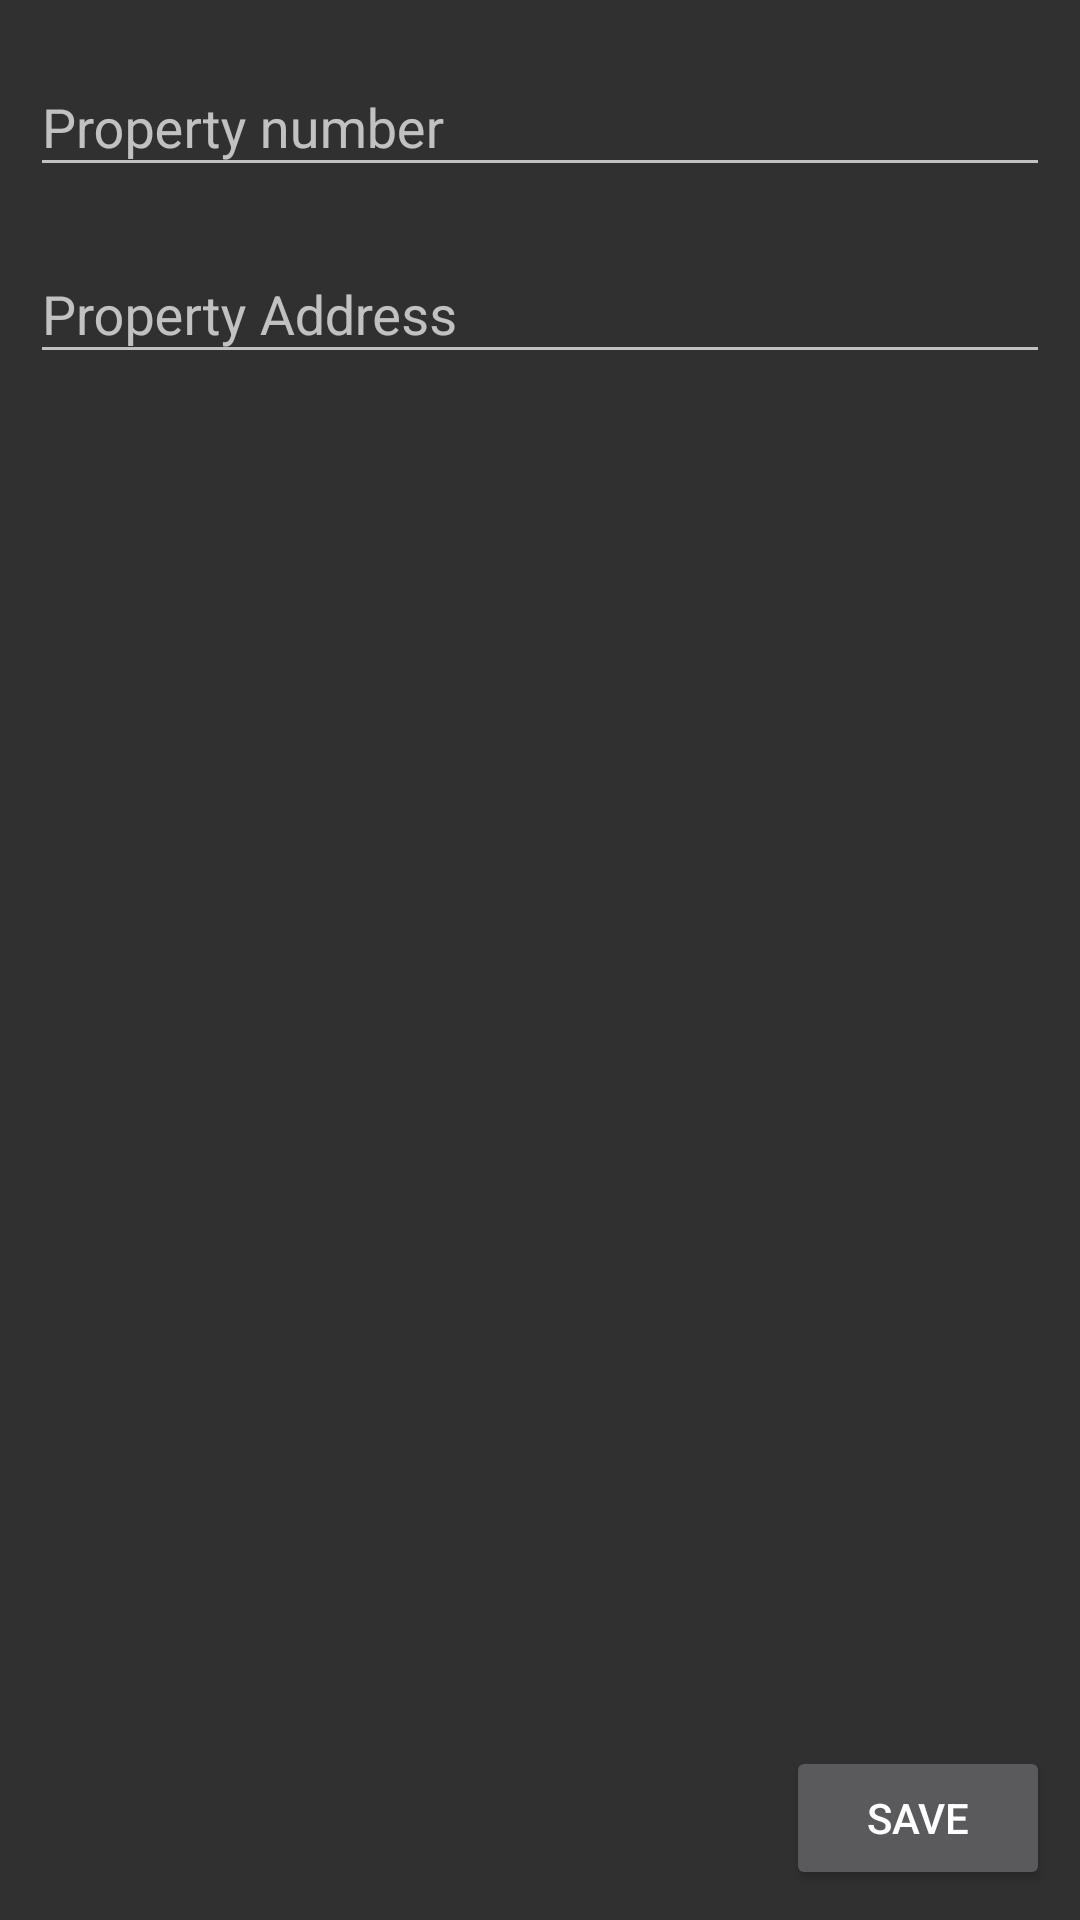

Reconstruct the res/layout file that produces this screen, plus the resources it refers to.
<!-- AndroidManifest.xml: application theme AppTheme -->
<!-- res/layout/content_new_property.xml -->
<?xml version="1.0" encoding="utf-8"?>
<android.support.constraint.ConstraintLayout xmlns:android="http://schemas.android.com/apk/res/android"
    xmlns:app="http://schemas.android.com/apk/res-auto"
    xmlns:tools="http://schemas.android.com/tools"
    android:layout_width="match_parent"
    android:layout_height="match_parent"
    app:layout_behavior="@string/appbar_scrolling_view_behavior"
    tools:context="settler.create.NewPropertyActivity"
    tools:showIn="@layout/activity_new_property">

    <android.support.design.widget.TextInputLayout
        android:id="@+id/propertyNumberDecorator"
        android:layout_width="match_parent"
        android:layout_height="wrap_content"
        android:layout_margin="@dimen/layout_margin"
        app:hintAnimationEnabled="true"
        app:hintEnabled="true"
        app:layout_constraintStart_toStartOf="parent"
        app:layout_constraintTop_toTopOf="parent">

        <android.support.design.widget.TextInputEditText
            android:id="@+id/propertyNumberInput"
            android:layout_width="match_parent"
            android:layout_height="wrap_content"
            android:hint="@string/property_number_hint"
            android:inputType="numberDecimal" />

    </android.support.design.widget.TextInputLayout>

    <android.support.design.widget.TextInputLayout
        android:id="@+id/propertyAddressDecorator"
        android:layout_width="match_parent"
        android:layout_height="wrap_content"
        android:layout_margin="@dimen/layout_margin"
        app:hintAnimationEnabled="true"
        app:hintEnabled="true"
        app:layout_constraintStart_toStartOf="@+id/propertyNumberDecorator"
        app:layout_constraintTop_toBottomOf="@+id/propertyNumberDecorator">

        <android.support.design.widget.TextInputEditText
            android:id="@+id/propertyAddressInput"
            android:layout_width="match_parent"
            android:layout_height="wrap_content"
            android:hint="@string/property_address"
            android:inputType="textPostalAddress"
            app:layout_constraintStart_toStartOf="@+id/label_property_number"
            app:layout_constraintTop_toBottomOf="@+id/label_property_number" />

    </android.support.design.widget.TextInputLayout>

    <Button
        android:id="@+id/saveButton"
        android:layout_width="wrap_content"
        android:layout_height="wrap_content"
        android:layout_margin="@dimen/layout_margin"
        android:text="@string/save"
        app:layout_constraintBottom_toBottomOf="parent"
        app:layout_constraintEnd_toEndOf="parent"
        tools:enabled="false" />

</android.support.constraint.ConstraintLayout>
<!-- res/layout/activity_new_property.xml (included above) -->
<?xml version="1.0" encoding="utf-8"?>
<android.support.design.widget.CoordinatorLayout xmlns:android="http://schemas.android.com/apk/res/android"
    xmlns:app="http://schemas.android.com/apk/res-auto"
    xmlns:tools="http://schemas.android.com/tools"
    android:layout_width="match_parent"
    android:layout_height="match_parent"
    tools:context=".create.CreatePropertyActivity">

    <android.support.design.widget.AppBarLayout
        android:layout_width="match_parent"
        android:layout_height="wrap_content"
        android:theme="@style/AppTheme.AppBarOverlay">

        <android.support.v7.widget.Toolbar
            android:id="@+id/toolbar"
            android:layout_width="match_parent"
            android:layout_height="match_parent"
            app:background="?attr/colorPrimary"
            app:popupTheme="@style/AppTheme.PopupOverlay"
            app:title="@string/new_property_title" />

    </android.support.design.widget.AppBarLayout>

    <include layout="@layout/content_new_property" />

</android.support.design.widget.CoordinatorLayout>
<!-- resources referenced by this layout -->
<resources>
  <dimen name="layout_margin">10dp</dimen>
  <string name="new_property_title">New property</string>
  <string name="property_address">Property Address</string>
  <string name="property_number_hint">Property number</string>
  <string name="save">Save</string>
  <style name="AppTheme.AppBarOverlay" parent="ThemeOverlay.AppCompat.Dark.ActionBar" />
  <style name="AppTheme.PopupOverlay" parent="ThemeOverlay.AppCompat.Light" />
  <style name="AppTheme" parent="Theme.AppCompat">
          
          <item name="colorPrimary">@color/colorPrimary</item>
          <item name="colorPrimaryDark">@color/colorPrimaryDark</item>
          <item name="colorAccent">@color/colorAccent</item>
      </style>
  <!-- not gathered from this repository: default colours our renderer supplied (Android Studio template values) -->
  <color name="colorPrimary">#FF6200EE</color>
  <color name="colorPrimaryDark">#FF3700B3</color>
  <color name="colorAccent">#FF03DAC5</color>
</resources>
